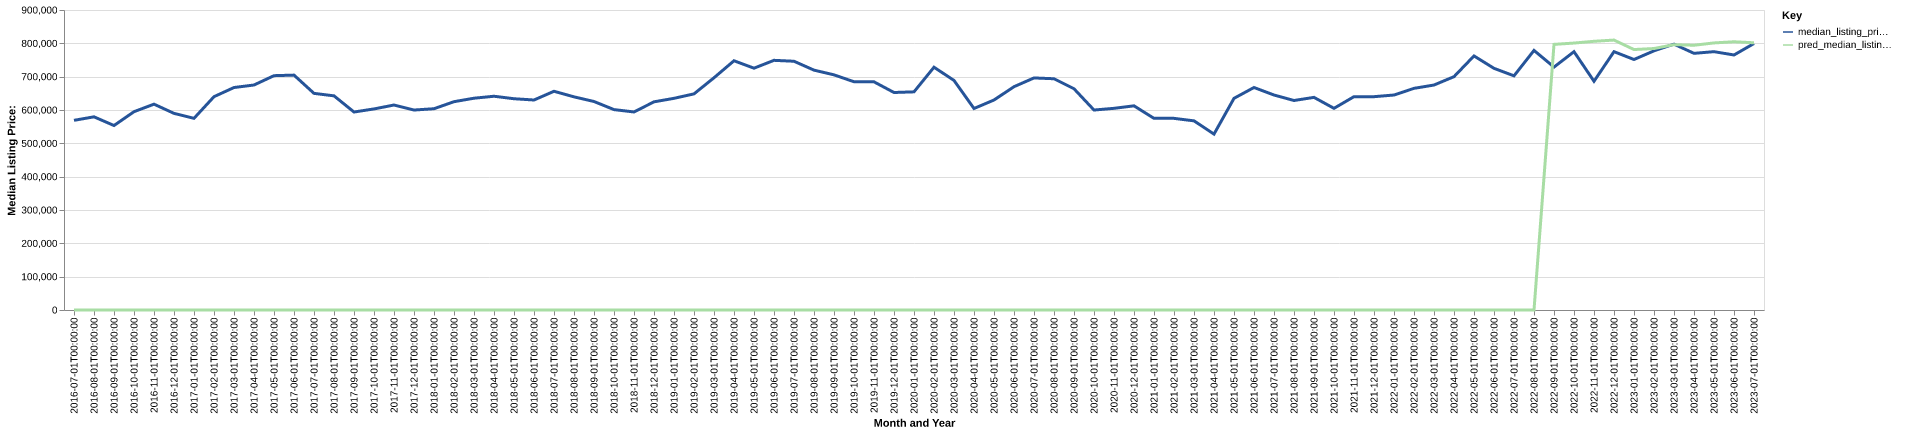

Source data for this figure (header and first rows):
date, time_idx, median_listing_price, thirty_year_interest_rate_five, month, county_name, active_listing_count, median_days_on_market, pred_median_listing_price, month_year
2016-07-01, 0, 569000, 3.72, 7, fairfax city, va, 88.0, 41.0, 0, Jul-2016
2016-08-01, 1, 579500, 3.73, 8, fairfax city, va, 83.0, 45.0, 0, Aug-2016
2016-09-01, 2, 553425, 3.66, 9, fairfax city, va, 88.0, 40.0, 0, Sep-2016
2016-10-01, 3, 594900, 3.64, 10, fairfax city, va, 87.0, 49.0, 0, Oct-2016
2016-11-01, 4, 617500, 3.66, 11, fairfax city, va, 68.0, 59.0, 0, Nov-2016
2016-12-01, 5, 589900, 3.48, 12, fairfax city, va, 52.0, 50.0, 0, Dec-2016
2017-01-01, 6, 574993, 3.45, 1, fairfax city, va, 45.0, 51.0, 0, Jan-2017
2017-02-01, 7, 639950, 3.5, 2, fairfax city, va, 44.0, 26.0, 0, Feb-2017
2017-03-01, 8, 667448, 3.52, 3, fairfax city, va, 49.0, 27.0, 0, Mar-2017
2017-04-01, 9, 674990, 4.03, 4, fairfax city, va, 69.0, 22.0, 0, Apr-2017
2017-05-01, 10, 703000, 4.32, 5, fairfax city, va, 82.0, 28.0, 0, May-2017
2017-06-01, 11, 704675, 4.2, 6, fairfax city, va, 67.0, 51.0, 0, Jun-2017
2017-07-01, 12, 649900, 4.19, 7, fairfax city, va, 76.0, 30.0, 0, Jul-2017
2017-08-01, 13, 642475, 4.3, 8, fairfax city, va, 75.0, 33.0, 0, Aug-2017
2017-09-01, 14, 593950, 4.1, 9, fairfax city, va, 80.0, 40.0, 0, Sep-2017
2017-10-01, 15, 603210, 4.05, 10, fairfax city, va, 80.0, 41.0, 0, Oct-2017
2017-11-01, 16, 614925, 3.94, 11, fairfax city, va, 80.0, 42.0, 0, Nov-2017
2017-12-01, 17, 599900, 4.03, 12, fairfax city, va, 64.0, 50.0, 0, Dec-2017
2018-01-01, 18, 603829, 3.93, 1, fairfax city, va, 44.0, 69.0, 0, Jan-2018
2018-02-01, 19, 624944, 3.83, 2, fairfax city, va, 48.0, 33.0, 0, Feb-2018
2018-03-01, 20, 635363, 3.94, 3, fairfax city, va, 70.0, 30.0, 0, Mar-2018
2018-04-01, 21, 641250, 3.95, 4, fairfax city, va, 72.0, 32.0, 0, Apr-2018
2018-05-01, 22, 633816, 3.99, 5, fairfax city, va, 77.0, 37.0, 0, May-2018
2018-06-01, 23, 630000, 4.15, 6, fairfax city, va, 78.0, 43.0, 0, Jun-2018
2018-07-01, 24, 656175, 4.4, 7, fairfax city, va, 74.0, 52.0, 0, Jul-2018
2018-08-01, 25, 639450, 4.46, 8, fairfax city, va, 80.0, 46.0, 0, Aug-2018
2018-09-01, 26, 625500, 4.58, 9, fairfax city, va, 87.0, 43.0, 0, Sep-2018
2018-10-01, 27, 601187, 4.66, 10, fairfax city, va, 71.0, 51.0, 0, Oct-2018
2018-11-01, 28, 594116, 4.62, 11, fairfax city, va, 63.0, 43.0, 0, Nov-2018
2018-12-01, 29, 624500, 4.54, 12, fairfax city, va, 51.0, 52.0, 0, Dec-2018
2019-01-01, 30, 635000, 4.6, 1, fairfax city, va, 46.0, 69.0, 0, Jan-2019
2019-02-01, 31, 648375, 4.72, 2, fairfax city, va, 38.0, 53.0, 0, Feb-2019
2019-03-01, 32, 696694, 4.9, 3, fairfax city, va, 42.0, 46.0, 0, Mar-2019
2019-04-01, 33, 747731, 4.94, 4, fairfax city, va, 48.0, 29.0, 0, Apr-2019
2019-05-01, 34, 725435, 4.75, 5, fairfax city, va, 60.0, 23.0, 0, May-2019
2019-06-01, 35, 749000, 4.51, 6, fairfax city, va, 59.0, 40.0, 0, Jun-2019
2019-07-01, 36, 746226, 4.41, 7, fairfax city, va, 66.0, 34.0, 0, Jul-2019
2019-08-01, 37, 719591, 4.41, 8, fairfax city, va, 68.0, 36.0, 0, Aug-2019
2019-09-01, 38, 705477, 4.2, 9, fairfax city, va, 64.0, 43.0, 0, Sep-2019
2019-10-01, 39, 684750, 4.14, 10, fairfax city, va, 61.0, 43.0, 0, Oct-2019
2019-11-01, 40, 684500, 3.84, 11, fairfax city, va, 49.0, 49.0, 0, Nov-2019
2019-12-01, 41, 652500, 3.81, 12, fairfax city, va, 40.0, 68.0, 0, Dec-2019
2020-01-01, 42, 654500, 3.75, 1, fairfax city, va, 38.0, 83.0, 0, Jan-2020
2020-02-01, 43, 728335, 3.73, 2, fairfax city, va, 39.0, 47.0, 0, Feb-2020
2020-03-01, 44, 688725, 3.78, 3, fairfax city, va, 39.0, 31.0, 0, Mar-2020
2020-04-01, 45, 604500, 3.75, 4, fairfax city, va, 29.0, 36.0, 0, Apr-2020
2020-05-01, 46, 630000, 3.74, 5, fairfax city, va, 34.0, 30.0, 0, May-2020
2020-06-01, 47, 669900, 3.72, 6, fairfax city, va, 31.0, 31.0, 0, Jun-2020
2020-07-01, 48, 696175, 3.49, 7, fairfax city, va, 28.0, 22.0, 0, Jul-2020
2020-08-01, 49, 693750, 3.65, 8, fairfax city, va, 30.0, 20.0, 0, Aug-2020
2020-09-01, 50, 663722, 3.33, 9, fairfax city, va, 30.0, 23.0, 0, Sep-2020
2020-10-01, 51, 599900, 3.28, 10, fairfax city, va, 34.0, 26.0, 0, Oct-2020
2020-11-01, 52, 605000, 3.21, 11, fairfax city, va, 26.0, 33.0, 0, Nov-2020
2020-12-01, 53, 612500, 3.07, 12, fairfax city, va, 26.0, 42.0, 0, Dec-2020
2021-01-01, 54, 574900, 2.99, 1, fairfax city, va, 17.0, 44.0, 0, Jan-2021
2021-02-01, 55, 574900, 2.93, 2, fairfax city, va, 11.0, 29.0, 0, Feb-2021
2021-03-01, 56, 567475, 2.88, 3, fairfax city, va, 18.0, 16.0, 0, Mar-2021
2021-04-01, 57, 527725, 2.84, 4, fairfax city, va, 20.0, 28.0, 0, Apr-2021
2021-05-01, 58, 635000, 2.71, 5, fairfax city, va, 26.0, 14.0, 0, May-2021
2021-06-01, 59, 667500, 2.79, 6, fairfax city, va, 26.0, 18.0, 0, Jun-2021
... 25 more rows
